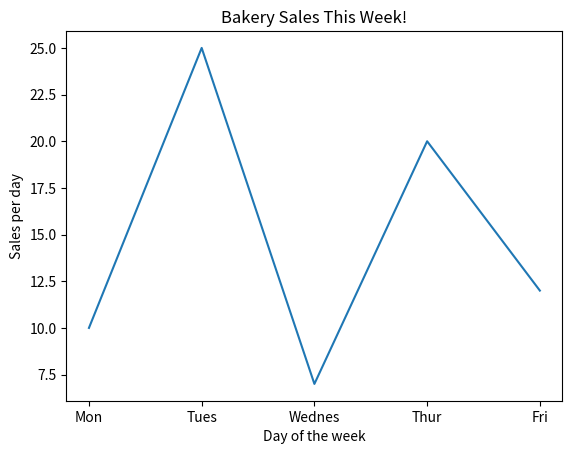

The script that saved this image:
import matplotlib.pyplot as plt
x = ['Mon', 'Tues', 'Wednes', 'Thur', 'Fri']
y = [10, 25, 7, 20, 12]

plt.plot(x, y)

plt.title('Bakery Sales This Week!')

plt.xlabel('Day of the week')
plt.ylabel('Sales per day')

plt.show()
